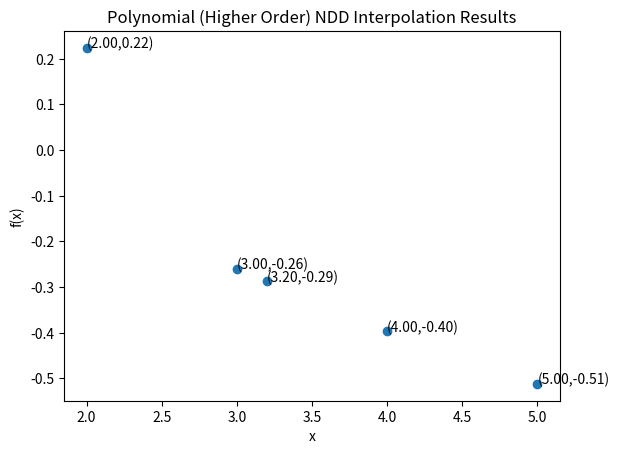

Write the Python code that produced this figure.
import numpy as np
import matplotlib.pyplot as plt

x = np.array([2,3,4,5,3.2])
y = np.array([0.2239,-0.2601,-0.3971,-0.51245])

#For three points, I think I'll add four and five later - but I think I get how it works.
#So if she have six points then its mega messy, but it'll be okay. -ish.
def three(x,y):
    n = len(x) - 4
    j = 0
    for i in range(n):
        c0 = y[0+j]
        c1 = (y[1+j] - y[0+j])/(x[1+j]-x[0+j])
        c2 = ((((y[2+j] - y[1+j])/(x[2] - x[1])) - ((y[1+j] - y[0+j]) / (x[1+j]-x[0+j])))) / (x[2+j] - x[0+j])
        c3 = (((y[3+j] - y[2+j] - y[1+j])/(x[3+j]-x[2+j]-x[1+j])) - (y[2+j]-y[1+j]-y[0+j])/(x[2+j]-x[1+j]-x[0+j])) / (x[3+j]-x[0+j])
        diffc1 = (x[4+j]-x[0+j])
        diffc2 = (x[4+j]-x[0+j])*(x[4+j]-x[1+j])
        diffc3 = (x[4+j]-x[0+j])*(x[4+j]-x[1+j])*(x[4+j]-x[2+j])
        inty = c0 + (c1*diffc1) + (c2*diffc2) + (c3*diffc3)
        j += 1
        y = np.append(y, float(inty))
    return y

ymod = three(x,y); print(ymod)
print(f"Interpolated values are (x,y);")
w = len(ymod)
p = 0
for k in range (w):
    print(f"(X{p},Y{p}) -> ({x[0+p]}, {ymod[0+p]})")
    p += 1

plt.scatter(x,ymod)
plt.xlabel('x')
plt.ylabel('f(x)')

for xs,ys in zip(x,ymod):
    xout = "{:.2f}".format(xs)
    yout = "{:.2f}".format(ys)
    label = f"({xout},{yout})"
    plt.annotate(label, (xs,ys))

plt.title('Polynomial (Higher Order) NDD Interpolation Results')
plt.show()